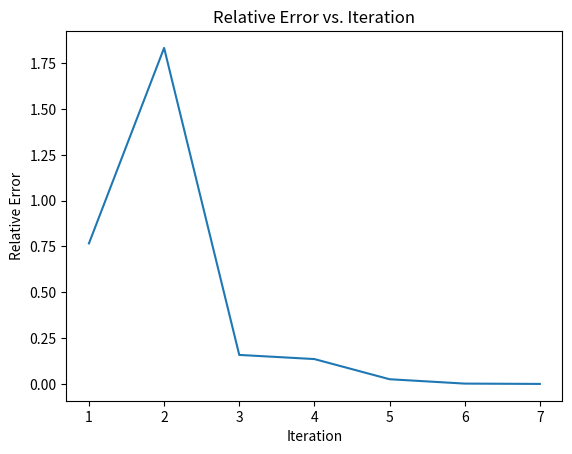

The script that saved this image:
import matplotlib.pyplot as plt

def v(t):
    return 50 + 8*t - 5*t**2

def secant_method(func, x1, x2, tol=0.001, max_iter=100):
    x_prev = x1
    x_curr = x2
    iteration = 0
    relative_errors = []

    while abs(func(x_curr)) > tol and iteration < max_iter:        
        x_next = x_curr - (func(x_curr) * (x_curr - x_prev)) / (func(x_curr) - func(x_prev))
        
        relative_error = abs((x_next - x_curr) / x_next)
        relative_errors.append(relative_error)

        x_prev = x_curr
        x_curr = x_next
        iteration += 1

    return x_curr, relative_errors

root,relative_errors  = secant_method(v, 1, 2)
print("Root found:", root)
plt.plot(range(1, len(relative_errors) + 1), relative_errors)
plt.xlabel("Iteration")
plt.ylabel("Relative Error")
plt.title("Relative Error vs. Iteration")
plt.show()

